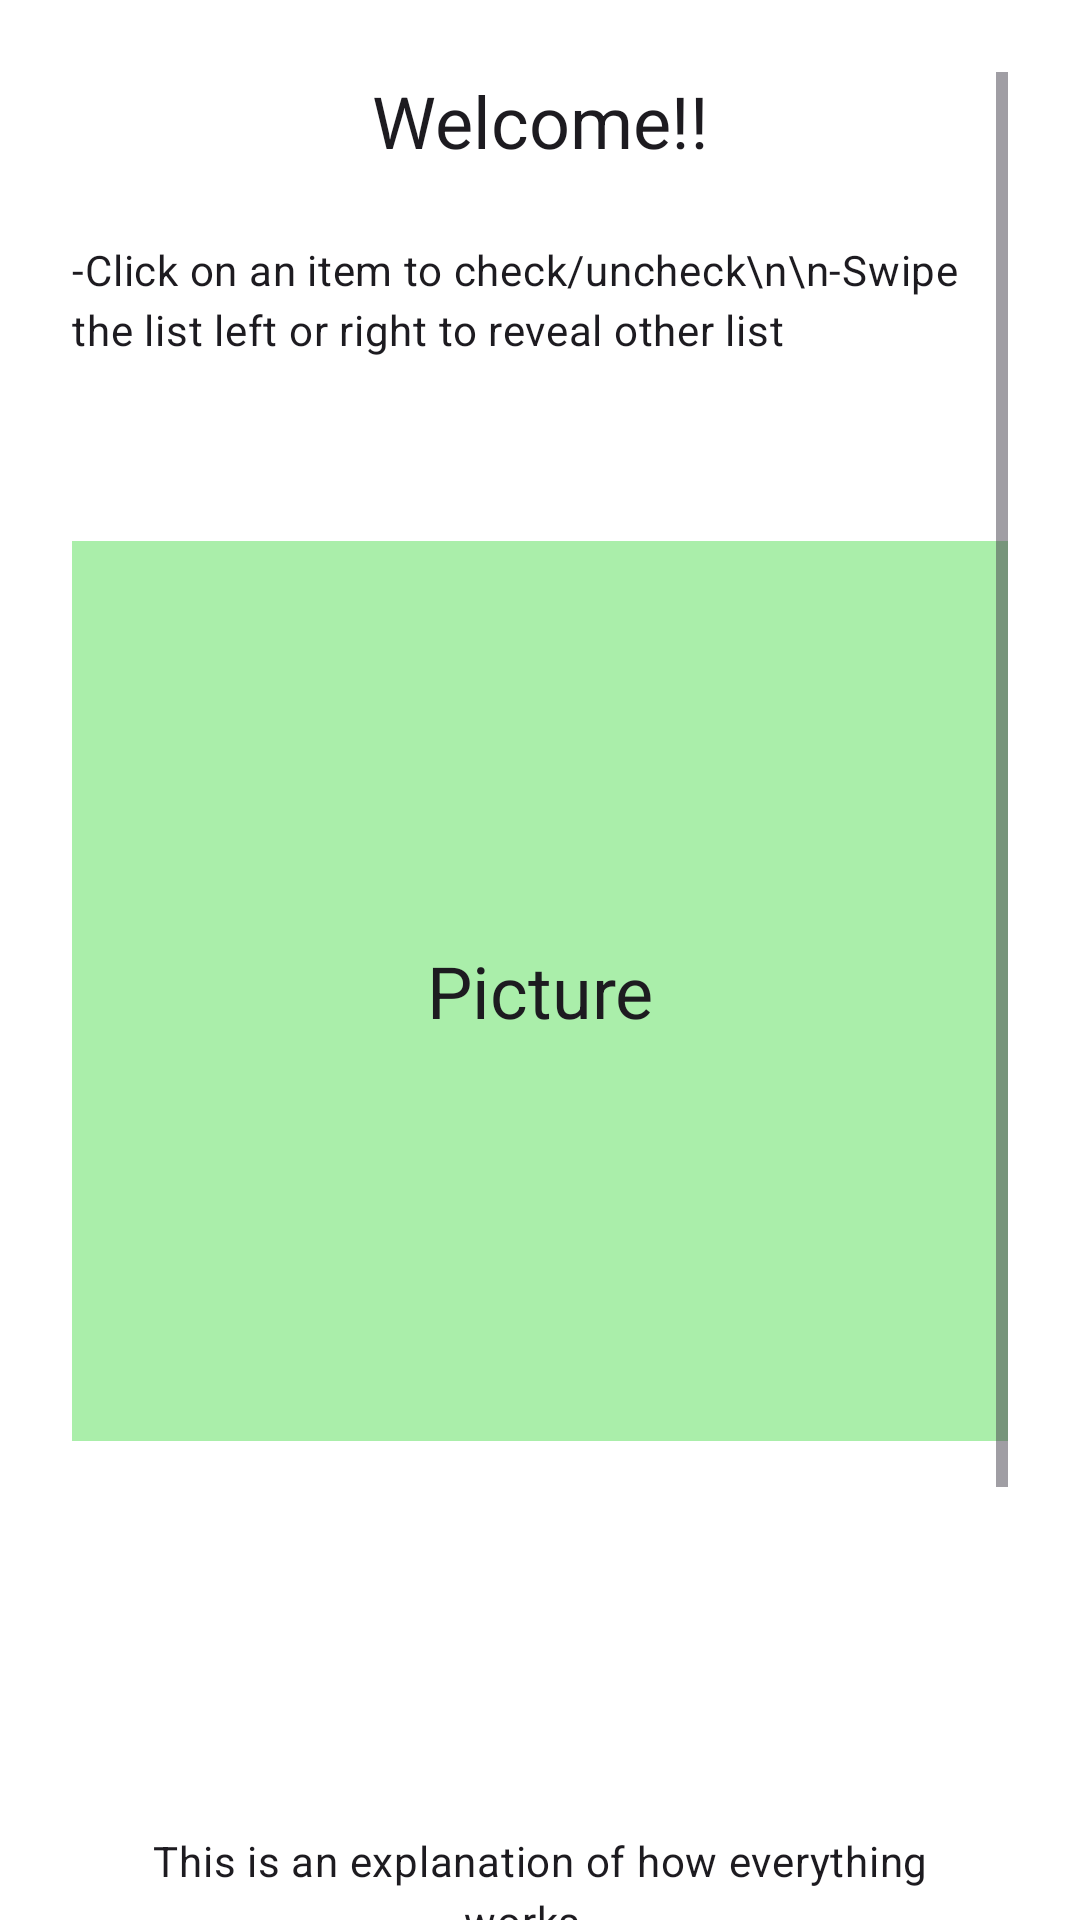

Reconstruct the res/layout file that produces this screen, plus the resources it refers to.
<!-- AndroidManifest.xml: application theme AppTheme -->
<!-- res/layout/dialog_welcome.xml -->
<?xml version="1.0" encoding="utf-8"?>
<androidx.appcompat.widget.LinearLayoutCompat xmlns:android="http://schemas.android.com/apk/res/android"
    xmlns:app="http://schemas.android.com/apk/res-auto"
    xmlns:tools="http://schemas.android.com/tools"
    android:layout_width="match_parent"
    android:layout_height="match_parent"
    android:orientation="vertical"
    android:gravity="center_horizontal"
    android:paddingTop="@dimen/dialog_padding"
    android:paddingLeft="@dimen/dialog_padding"
    android:paddingRight="@dimen/dialog_padding">

    <ScrollView
        android:layout_width="match_parent"
        android:layout_height="wrap_content">

        <androidx.appcompat.widget.LinearLayoutCompat
            android:layout_width="match_parent"
            android:layout_height="wrap_content"
            android:orientation="vertical">

            <com.google.android.material.textview.MaterialTextView
                android:layout_width="match_parent"
                android:layout_height="wrap_content"
                android:textAppearance="@style/TextAppearance.Material3.HeadlineSmall"
                android:gravity="center"
                android:paddingBottom="24dp"
                android:text="Welcome!!"/>

            <com.google.android.material.textview.MaterialTextView
                android:layout_width="match_parent"
                android:layout_height="100dp"
                android:textAppearance="@style/TextAppearance.Material3.BodyMedium"
                android:gravity="left"
                android:text="-Click on an item to check/uncheck\n\n-Swipe the list left or right to reveal other list"/>

            <com.google.android.material.textview.MaterialTextView
                android:layout_width="match_parent"
                android:layout_height="300dp"
                android:background="#AAEEAA"
                android:textAppearance="@style/TextAppearance.Material3.HeadlineSmall"
                android:gravity="center"
                android:text="Picture"/>

            <com.google.android.material.textview.MaterialTextView
                android:layout_width="match_parent"
                android:layout_height="300dp"
                android:textAppearance="@style/TextAppearance.Material3.BodyMedium"
                android:gravity="center"
                android:text="This is an explanation of how everything works..."/>

            <androidx.appcompat.widget.AppCompatImageView
                android:layout_width="48dp"
                android:layout_height="48dp"
                android:layout_gravity="center"
                app:tint="@color/md_theme_onBackground"
                android:alpha="0.8"
                app:srcCompat="@drawable/ic_app_icon" />

        </androidx.appcompat.widget.LinearLayoutCompat>

    </ScrollView>

</androidx.appcompat.widget.LinearLayoutCompat>
<!-- resources referenced by this layout -->
<resources>
  <color name="md_theme_onBackground">#ECE1D4</color>
  <dimen name="dialog_padding">24dp</dimen>
  <color name="md_theme_primary">#F1BE6D</color>
  <color name="md_theme_onPrimary">#432C00</color>
  <color name="md_theme_primaryContainer">#604100</color>
  <color name="md_theme_onPrimaryContainer">#FFDEAE</color>
  <color name="md_theme_secondary">#DCC3A1</color>
  <color name="md_theme_onSecondary">#3D2E16</color>
  <color name="md_theme_secondaryContainer">#55442A</color>
  <color name="md_theme_onSecondaryContainer">#F9DFBB</color>
  <color name="md_theme_tertiary">#B5CEA4</color>
  <color name="md_theme_onTertiary">#223517</color>
  <color name="md_theme_tertiaryContainer">#384C2C</color>
  <color name="md_theme_onTertiaryContainer">#D1EABE</color>
  <color name="md_theme_error">#FFB4AB</color>
  <color name="md_theme_onError">#690005</color>
  <color name="md_theme_errorContainer">#93000A</color>
  <color name="md_theme_onErrorContainer">#FFDAD6</color>
  <color name="md_theme_background">#18130B</color>
  <color name="md_theme_surface">#18130B</color>
  <color name="md_theme_onSurface">#ECE1D4</color>
  <color name="md_theme_surfaceVariant">#4F4539</color>
  <color name="md_theme_onSurfaceVariant">#D2C4B4</color>
  <color name="md_theme_outline">#9B8F80</color>
  <color name="md_theme_outlineVariant">#4F4539</color>
  <color name="md_theme_inverseSurface">#ECE1D4</color>
  <color name="md_theme_inverseOnSurface">#362F27</color>
  <color name="md_theme_inversePrimary">#7D570E</color>
  <color name="md_theme_primaryFixed">#FFDEAE</color>
  <color name="md_theme_onPrimaryFixed">#281900</color>
  <color name="md_theme_primaryFixedDim">#F1BE6D</color>
  <color name="md_theme_onPrimaryFixedVariant">#604100</color>
  <color name="md_theme_secondaryFixed">#F9DFBB</color>
  <color name="md_theme_onSecondaryFixed">#261904</color>
  <color name="md_theme_secondaryFixedDim">#DCC3A1</color>
  <color name="md_theme_onSecondaryFixedVariant">#55442A</color>
  <color name="md_theme_tertiaryFixed">#D1EABE</color>
  <color name="md_theme_onTertiaryFixed">#0D2005</color>
  <color name="md_theme_tertiaryFixedDim">#B5CEA4</color>
  <color name="md_theme_onTertiaryFixedVariant">#384C2C</color>
  <color name="md_theme_surfaceDim">#18130B</color>
  <color name="md_theme_surfaceBright">#3F382F</color>
  <color name="md_theme_surfaceContainerLowest">#120D07</color>
  <color name="md_theme_surfaceContainerLow">#201B13</color>
  <color name="md_theme_surfaceContainer">#241F17</color>
  <color name="md_theme_surfaceContainerHigh">#2F2921</color>
  <color name="md_theme_surfaceContainerHighest">#3A342B</color>
  <style name="Material3AlertDialog" parent="ThemeOverlay.Material3.MaterialAlertDialog">
          <item name="dialogCornerRadius">28dp</item>
          <item name="android:background">?colorSurfaceContainerHigh</item>
      </style>
</resources>
